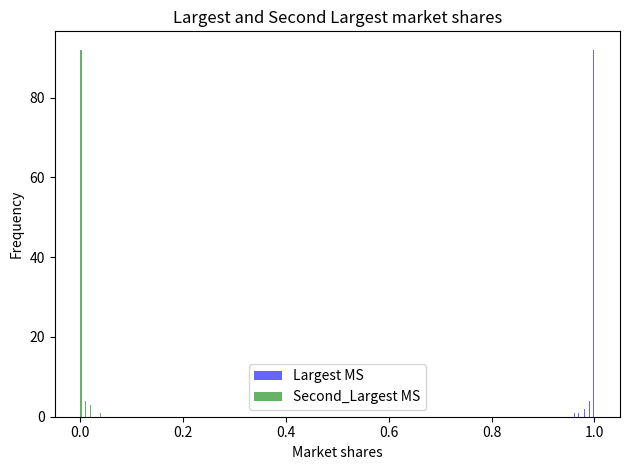

Python code for this plot:
#!/usr/bin/env python3
# -*- coding: utf-8 -*-
""" 
A technology choice model inspired by Brian Arthur in a population with a network structure 
following an Erdos-Renyi. 
In this script the final market share of the second-most widely used 
technology (after 5000 time periods as is the default) analyzed.
Note: All default value used from the Simulation class. 
In the Experiment class, there are options to change 
network_type, number of agents (n_agents), and number of replications.


Name: Md Mohidul Haque
"""

import matplotlib.pyplot as plt
import numpy as np
import networkx as nx

""" Agent class. Contains an intependent decision maker within a simulation"""
class Agent():
    def __init__(self, S, id_number, choice_function_exponent):
        """
        Constructor method.

        Parameters
        ----------
        S : Simulation object
            The simulation the agent belongs to.
        id_number : int
            Unique ID number of the agent.
        choice_function_exponent : numeric, optional
            Exponent of the Generalized Eggenberger-Polya process choice 
            function. Values >1 will lead to winner-take-all dynamics, Values 
            <1 lead to equalization dynamics. The default is 2.

        Returns
        -------
        None.

        """
        self.id_number = id_number
        self.Simulation = S
        self.technology = None
        self.choice_function_exponent = choice_function_exponent
        
    def choose(self):
        """
        Method for choosing a technology to adopt.

        Returns
        -------
        int or None
            Previous technology.
        int or None
            New technology.

        """
        """ Obtain distribution of technologies used by direct neighbors"""
        neighbors = self.get_neighbors()
        tech_list = self.Simulation.get_technologies_list()
        tech_frequency = {tech: 0 for tech in tech_list}
        for A in neighbors:
            tech = A.get_technology()
            if tech is not None:
                tech_frequency[tech] += 1

        """ Compute choice probabilities based on the distribution in the 
            immediate neighborhood. The form of the transformation may tend to 
            the technology used by the majority (if self.choice_function_exponent > 1)
            or overrepresent to those used by the minority (if 
            self.choice_function_exponent < 1)"""
        tech_probability = [tech_frequency[tech]**self.choice_function_exponent \
                                                    for tech in tech_list]
        if np.sum(tech_probability) > 0:
            """ Select and adopt a technology"""
            tech_probability = np.asarray(tech_probability) / np.sum(tech_probability)
            old_tech = self.technology
            self.technology = np.random.choice(tech_list, p=tech_probability)
            """ Report the change back"""
            return old_tech, self.technology
        else:
            """ Report that no change was possible"""
            return None, None
        
    def get_technology(self):
        """
        Getter method for the technology the agent uses.

        Returns
        -------
        int
            Current technology. The technologies are characterized as ints.

        """
        return self.technology
        
    def set_technology(self, tech):
        """
        Setter method for the technology the agent uses.

        Parameters
        ----------
        tech : int
            New technology the agent should adopt. The technologies are 
            characterized as ints.

        Returns
        -------
        None.

        """
        self.technology = tech
        
        
    def get_neighbors(self):
        """
        Method for returning a list of neighbor agents

        Returns
        -------
        List of Agent objects:
            List of Agents that are direct neighbors
        """
        return [self.Simulation.G.nodes[N]["agent"] for N in \
                        nx.neighbors(self.Simulation.G, self.id_number)]

""" Simulation class. Contains the entire run of one simulation for one 
    parameter setting.
"""
class Simulation():
    def __init__(self, 
                 n_agents=1000, 
                 n_technologies=3, 
                 n_initial_adopters=2, 
                 reconsideration_probability=0.2, 
                 choice_function_exponent=2, 
                 network_type="Erdos-Renyi",
                 t_max=5000):
        """
        Constructor method.

        Parameters
        ----------
        n_agents : int, optional
            Number of agents. The default is 1000.
        n_technologies : int, optional
            Number of technologies. The default is 3.
        n_initial_adopters : int, optional
            Number of initial adopters of each technology. The default is 2.
        reconsideration_probability : float, optional
            Probability for agents that have already chosen to reconsider their 
            choice when given the chance. The default is 0.2.
        choice_function_exponent : numeric, optional
            Exponent of the Generalized Eggenberger-Polya process choice 
            function. Values >1 will lead to winner-take-all dynamics, Values 
            <1 lead to equalization dynamics. The default is 2.
        network_type : str, optional
            Network type. Can be Erdos-Renyi, Barabasi-Albert, or Watts-Strogatz. 
            The default is "Erdos-Renyi".
        t_max : int, optional
            Number of time periods. The default is 5000.

        Returns
        -------
        None.

        """
        """ Define parameters"""
        self.n_agents = n_agents      
        self.t_max = t_max  
        self.n_technologies = n_technologies
        self.n_initial_adopters = n_initial_adopters        
        self.reconsideration_probability = reconsideration_probability  
        self.choice_function_exponent = choice_function_exponent
        
        """ Prepare technology list"""
        self.technologies_list = list(range(self.n_technologies))
        """ Prepare technology frequency dict. Each technology initialized with
            number zero."""
        self.tech_frequency = {tech: 0 for tech in self.technologies_list}
        
        """ Generate network"""
        if network_type == "Erdos-Renyi":
            self.G = nx.erdos_renyi_graph(n=self.n_agents, p=0.1)
        elif network_type == "Barabasi-Albert":
            self.G = nx.barabasi_albert_graph(n=self.n_agents, m=40)
        elif network_type == "Watts-Strogatz":
            self.G = nx.connected_watts_strogatz_graph(n=self.n_agents, k=40, p=0.15)
        else:
            assert False, "Unknown network type {:s}".format(network_type)
        
        """ Create agents and place them on the network"""
        self.agents_list = []
        
        for i in range(self.G.order()):
            A = Agent(self, i, self.choice_function_exponent)
            self.agents_list.append(A)
            self.G.nodes[i]["agent"] = A
        
        """ Seed technologies in random agents"""
        n_early_adopters = self.n_technologies*self.n_initial_adopters
        early_adopters = list(np.random.choice(self.agents_list, 
                                               replace=False, 
                                               size=n_early_adopters))
        for i in range(self.n_technologies):
            for j in range(self.n_initial_adopters):
                A = early_adopters.pop()
                A.set_technology(self.technologies_list[i])
            self.tech_frequency[i] += self.n_initial_adopters
        
        """ Prepare history variables and record initial values"""
        self.history_tech_frequency = {tech: \
                                [self.tech_frequency[tech] / self.n_agents] \
                                for tech in self.technologies_list}
        self.history_t = [0]

    def run(self):
        """
        Run method. Governs the course of the simulation.

        Returns
        -------
        None.

        """
        """ Time iteration"""
        for t in range(0, self.t_max + 1):
            """ Select one agent in each time step"""
            A = np.random.choice(self.agents_list)
            """ The agent will choose a technology if they have none, otherwise
                they may reconsider depending on self.reconsideration_probability"""
            tech = A.get_technology()
            if (tech is None) or \
                    (np.random.random() < self.reconsideration_probability):
                old, new = A.choose()
                if old is not None:
                    self.tech_frequency[old] -= 1
                if new is not None:
                    self.tech_frequency[new] += 1
            """ Record current state"""
            for i in range(self.n_technologies):
                self.history_tech_frequency[i].append( \
                                    self.tech_frequency[i] / self.n_agents)
            self.history_t.append(t)

    def get_technologies_list(self):
        """
        Getter method for technologies list

        Returns
        -------
        list of int
            List of technologies. Each technology is identified as an int.

        """
        return self.technologies_list

    def return_results(self, show_plot=False):
        """
        Method for returning and visualizing results
        
        Parameters
        ----------
        show_plot : bool, optional
            Should plots be shown. Default is False.

        Returns
        -------
        simulation_history : dict
            Recorded data on the simulation run.

        """

        """ Prepare return dict"""
        simulation_history = {"history_t": self.history_t,
                              "history_tech_frequency": self.history_tech_frequency}
        
        if show_plot:
            """ Create figure showing the development of usage shares of the 
                technologies"""
            fig, ax = plt.subplots(nrows=1, ncols=1, squeeze=False)
            for tech in self.history_tech_frequency.keys():
                ax[0][0].plot(self.history_t, 
                              self.history_tech_frequency[tech], 
                              label="Technology "+str(tech))
            ax[0][0].set_ylim(0, 1)
            ax[0][0].set_xlim(0, self.t_max+1)
            ax[0][0].set_ylabel("Frequqncy")
            ax[0][0].set_xlabel("Time")
            ax[0][0].legend()
            
            """ Save (as pdf) and show figure"""
            plt.tight_layout()
            plt.savefig("technology_choice_simulation.pdf")
            plt.show()
            
        return simulation_history


""" Class of verifiable simulations, returning reproducible statistical results"""
class Experiment():
    def __init__(self, network_type="Erdos-Renyi", agent_number=100, number_of_replications=100):
        """
        Constructor method.

        Parameters
        ----------
        network_type : str, optional
            Network type. Can be Erdos-Renyi, Barabasi-Albert, or Watts-Strogatz. 
            The default is "Erdos-Renyi".
        agent_number : int, optional
            Number of agents in each simulation. The default value is 1000.
        number_of_replications: int, optional
            Number of replications. The default is 100.

        Returns
        -------
        None.

        """
        self.network_type = network_type
        self.agent_number = agent_number
        self.number_of_replications = number_of_replications
        self.list_largest_m_shares = []
        self.list_second_largest_m_shares = []
        
    def run(self):
        """
        Run method. Creates and runs the series of simulations and collects
        the results.
        To save time we can adjust the size of the simulations (lowering the 
        number of time periods and agents compared to the default). Note that 
        this changes the experiment and therefore also the results.

        Returns
        -------
        None.

        """
        
        for i in range(self.number_of_replications):
            """ Create and run one replication at a time."""
            """ To save time we can adjust the size of the simulations here
                (lowering the number of time periods and agents compared to 
                the default). Note that this changes the experiment and 
                therefore also the results."""
            S = Simulation(network_type = self.network_type, n_agents = self.agent_number)
            S.run()
            results = S.return_results()

            """ Extract market shares in the last period from result variable"""
            history_market_shares = results["history_tech_frequency"]
            market_shares = []
            for key in history_market_shares.keys():
                history = history_market_shares[key]
                ms = history[-1]
                market_shares.append(ms)
            
            """ Compute statistics (largest and Second-Largest market shares)"""
            lms, slms = largest_and_second_largest_MS(market_shares)
            
            """ Collect results into class level lists"""
            self.list_largest_m_shares.append(lms)
            self.list_second_largest_m_shares.append(slms)
        
    def collect_results(self):
        """
        Method for returning result lists.

        Returns
        -------
        list of float
            List of largest market shares at the end of the simulation.
        list of float
            List of second largest market shares at the end of the simulation.
        list of float
            List of HHI concentration measures at the end of the simulation.

        """
        return self.list_largest_m_shares, self.list_second_largest_m_shares
    
    def analyse_results(self, hist_on_lms_and_slms = True):
        """
        Method for computing, printing, and plotting statistics

       Parameters
       ----------
       hist_on_lms_and_slms : bool, optional
               Default value True

       Returns
       -------
       None.

        """
        
        print("Simulation Outputs:")
        print("Largest market share = ", np.mean(self.list_largest_m_shares), "+/-", np.std(self.list_largest_m_shares))
        print("Second largest market share = ", np.mean(self.list_second_largest_m_shares), "+/-", np.std(self.list_second_largest_m_shares))
            
        if hist_on_lms_and_slms:
            """
            ploting highest and second highest market shares
            """
            fig, ax = plt.subplots(nrows = 1, ncols = 1, squeeze = False)
            ax[0][0].hist(self.list_largest_m_shares, bins = 15, color = 'b', alpha = 0.6, rwidth = 0.85, label = 'Largest MS')
            ax[0][0].hist(self.list_second_largest_m_shares, bins = 15, color = 'g', alpha = 0.6, rwidth = 0.85, label = 'Second_Largest MS')
            ax[0][0].legend()
            ax[0,0].set_title("Largest and Second Largest market shares")
            ax[0,0].set_xlabel("Market shares")
            ax[0,0].set_ylabel("Frequency")
            plt.tight_layout()
            plt.savefig("Histogram of highest and second highest market share.pdf")
            plt.show()

""" Functions for computing market shares"""
        
def largest_and_second_largest_MS(market_share):
    """
    Function for returning the Largest and Second largest in a set of market shares

    Parameters
    ----------
    market_shares : list-type of numeric
        Market shares.

    Returns
    -------
    float
        largest and Second Largest market share.
    """
    market_share = np.sort(market_share)
    return market_share[-1], market_share[-2]


""" Main entry point"""
if __name__ == '__main__':
    EX = Experiment()
    EX.run()
    EX.analyse_results()
